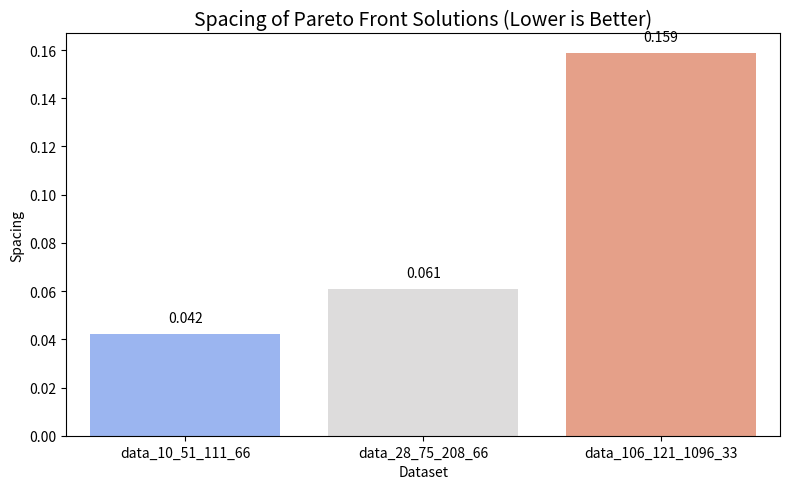

Source code (Python):
import matplotlib.pyplot as plt
import seaborn as sns
import pandas as pd

# Manually provide your results
data = {
    "Dataset": ["data_10_51_111_66", "data_28_75_208_66", "data_106_121_1096_33"],
    "Spacing": [0.042315, 0.060832, 0.158920]
}

df = pd.DataFrame(data)

# Plot
plt.figure(figsize=(8, 5))
sns.barplot(data=df, x="Dataset", y="Spacing", palette="coolwarm")

# Annotate each bar with spacing value
for i, val in enumerate(df["Spacing"]):
    plt.text(i, val + 0.005, f"{val:.3f}", ha="center", fontsize=10)

# Labeling
plt.title("Spacing of Pareto Front Solutions (Lower is Better)", fontsize=14)
plt.xlabel("Dataset")
plt.ylabel("Spacing")
plt.tight_layout()

# Save and show
plt.savefig("corrected_spacing_plot.png")
plt.show()
print(" Spacing chart saved as 'corrected_spacing_plot.png'")